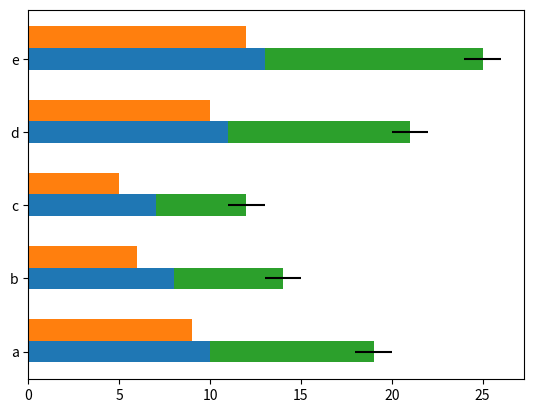

Here is the Python script that generated this plot:
# -*- coding: utf-8 -*-
"""
Created on Sat Nov  5 10:23:49 2022

[redacted]
"""

import matplotlib.pyplot as plt
import numpy as np
y=np.arange(5)
x1=np.array([10,8,7,11,13])
x2=np.array([9,6,5,10,12])
error=[1,1,1,1,1]
bar_height=0.3

plt.barh(y,x1,tick_label=['a','b','c','d','e'],height=bar_height)
plt.barh(y+bar_height,x2,height=bar_height)
plt.barh(y,x2,left=x1,height=bar_height,xerr=error)

plt.show()